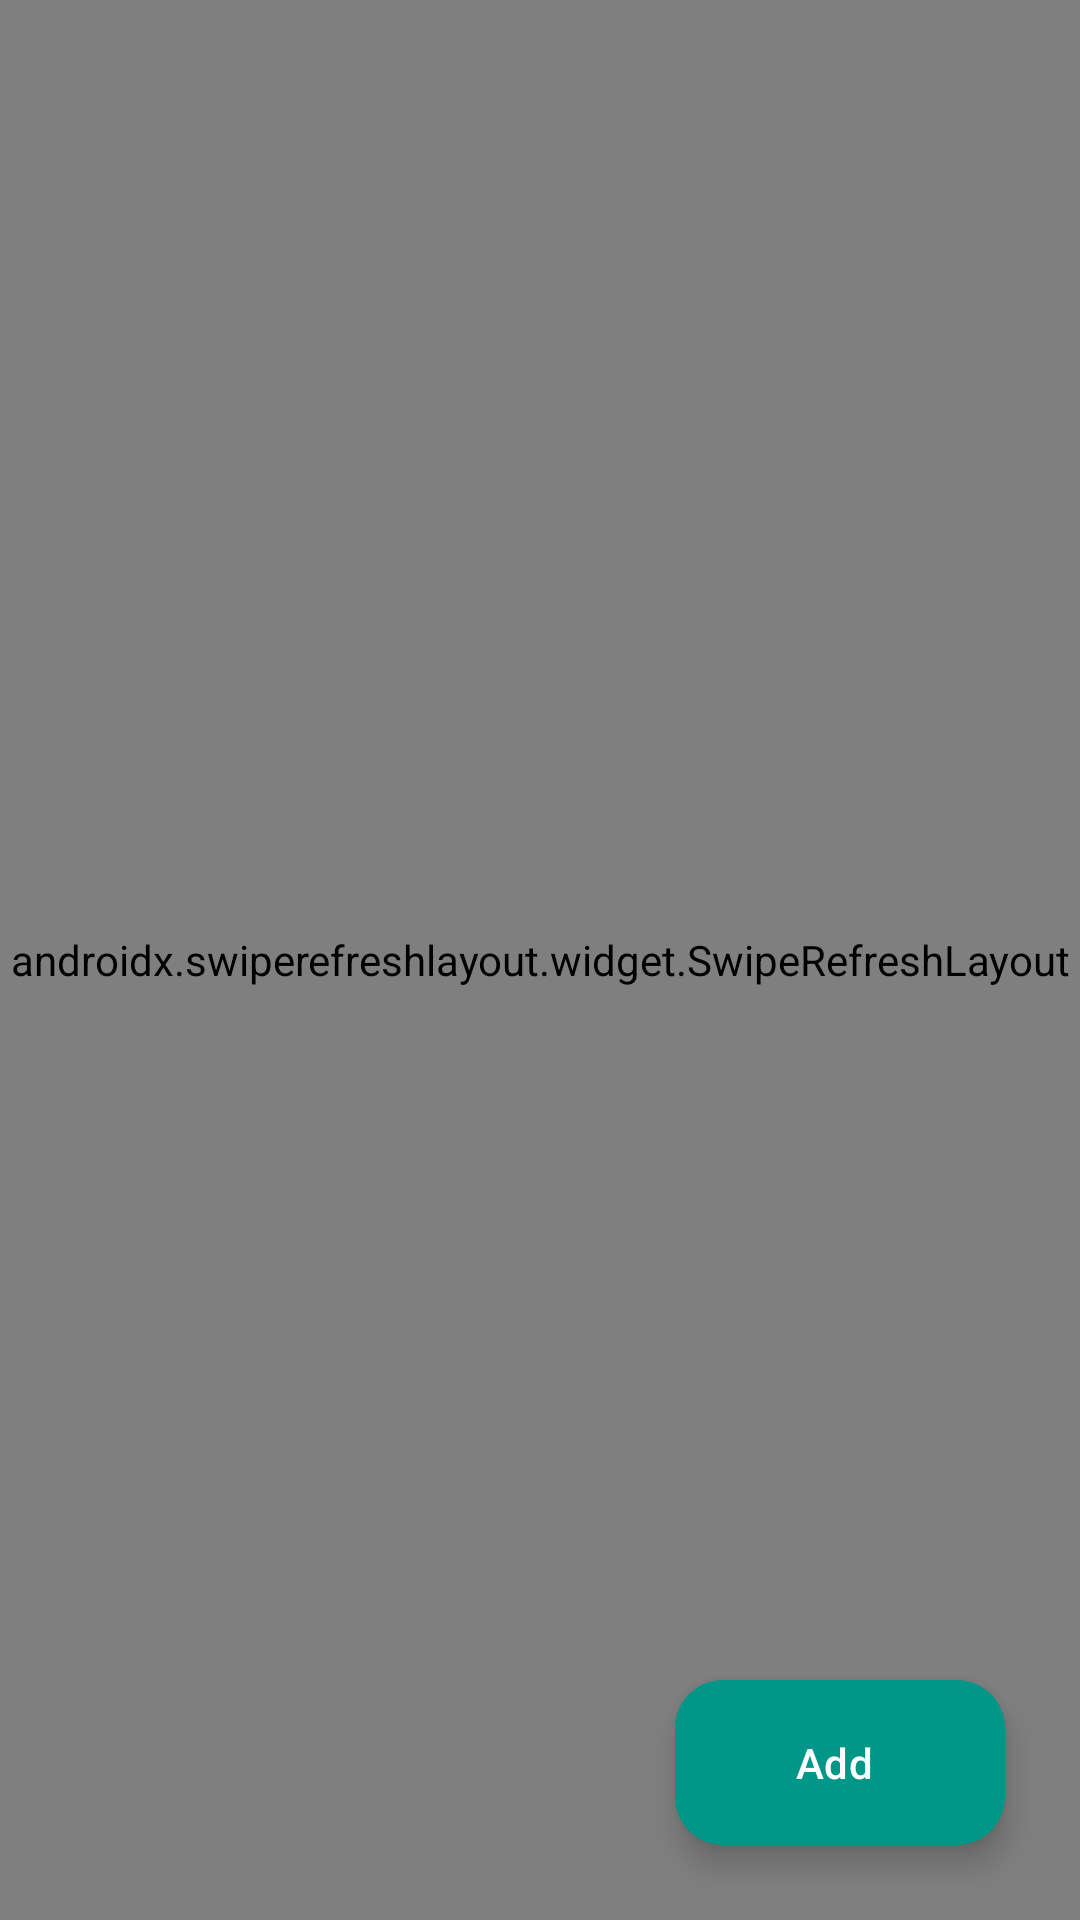

The Android layout XML behind this screen, and the referenced resources:
<!-- AndroidManifest.xml: application theme Theme.Retrofit_with_coroutines -->
<!-- res/layout/activity_main.xml -->
<?xml version="1.0" encoding="utf-8"?>
<FrameLayout xmlns:android="http://schemas.android.com/apk/res/android"
    xmlns:app="http://schemas.android.com/apk/res-auto"
    xmlns:tools="http://schemas.android.com/tools"
    android:id="@+id/main"
    android:layout_width="match_parent"
    android:layout_height="match_parent"

    tools:context=".MainActivity">

    <androidx.swiperefreshlayout.widget.SwipeRefreshLayout
        android:id="@+id/swipeRefresh"
        android:layout_width="match_parent"
        android:layout_height="match_parent">

        <androidx.recyclerview.widget.RecyclerView
            android:id="@+id/recy"
            android:layout_width="match_parent"
            android:layout_height="match_parent"
            app:layoutManager="androidx.recyclerview.widget.LinearLayoutManager"
            tools:listitem="@layout/item_recy" />

    </androidx.swiperefreshlayout.widget.SwipeRefreshLayout>


    <com.google.android.material.floatingactionbutton.ExtendedFloatingActionButton
        android:id="@+id/fab"
        android:layout_width="110dp"
        android:layout_height="55dp"
        android:layout_gravity="bottom|end"
        android:layout_margin="25dp"
        android:text="Add"
        android:textColor="@color/white"
        app:backgroundTint="#009688"
        app:icon="@drawable/baseline_post_add_24"
        app:iconTint="@color/white" />

</FrameLayout>
<!-- res/layout/item_recy.xml (included above) -->
<?xml version="1.0" encoding="utf-8"?>
<LinearLayout xmlns:android="http://schemas.android.com/apk/res/android"
    android:layout_width="match_parent"
    android:layout_height="wrap_content"
    xmlns:app="http://schemas.android.com/apk/res-auto"
    android:elevation="10dp"
    android:id="@+id/parentbg"
    android:paddingHorizontal="12dp"
    android:paddingVertical="5dp"
    android:orientation="vertical">

    <TextView
        android:id="@+id/item_title"
        android:layout_width="match_parent"
        android:layout_height="wrap_content"
        android:text="Salomlashdi"
        android:textAppearance="@style/TextAppearance.AppCompat.Large"
        android:textStyle="bold" />

    <TextView
        android:id="@+id/item_desc"
        android:layout_width="match_parent"
        android:layout_height="wrap_content"
        android:text="Salomlashdi"
        android:textAppearance="@style/TextAppearance.AppCompat.Medium"
        android:textStyle="bold" />

    <TextView
        android:gravity="end"
        android:id="@+id/item_time"
        android:layout_width="match_parent"
        android:layout_height="wrap_content"
        android:text="Salomlashdi"
        android:textAppearance="@style/TextAppearance.AppCompat.Small"
        android:textStyle="italic" />
    <com.google.android.material.button.MaterialButton
        android:id="@+id/btnDelete"
        android:layout_width="wrap_content"
        android:layout_height="wrap_content"
        android:text="Delete"
        app:cornerRadius="6dp"
        android:backgroundTint="@color/black"
        android:layout_marginTop="8dp"/>

</LinearLayout>
<!-- resources referenced by this layout -->
<resources>
  <color name="black">#FF000000</color>
  <color name="white">#FFFFFFFF</color>
  <style name="Theme.Retrofit_with_coroutines" parent="Base.Theme.Retrofit_with_coroutines" />
  <style name="Base.Theme.Retrofit_with_coroutines" parent="Theme.Material3.DayNight.NoActionBar">
          
          
      </style>
</resources>
